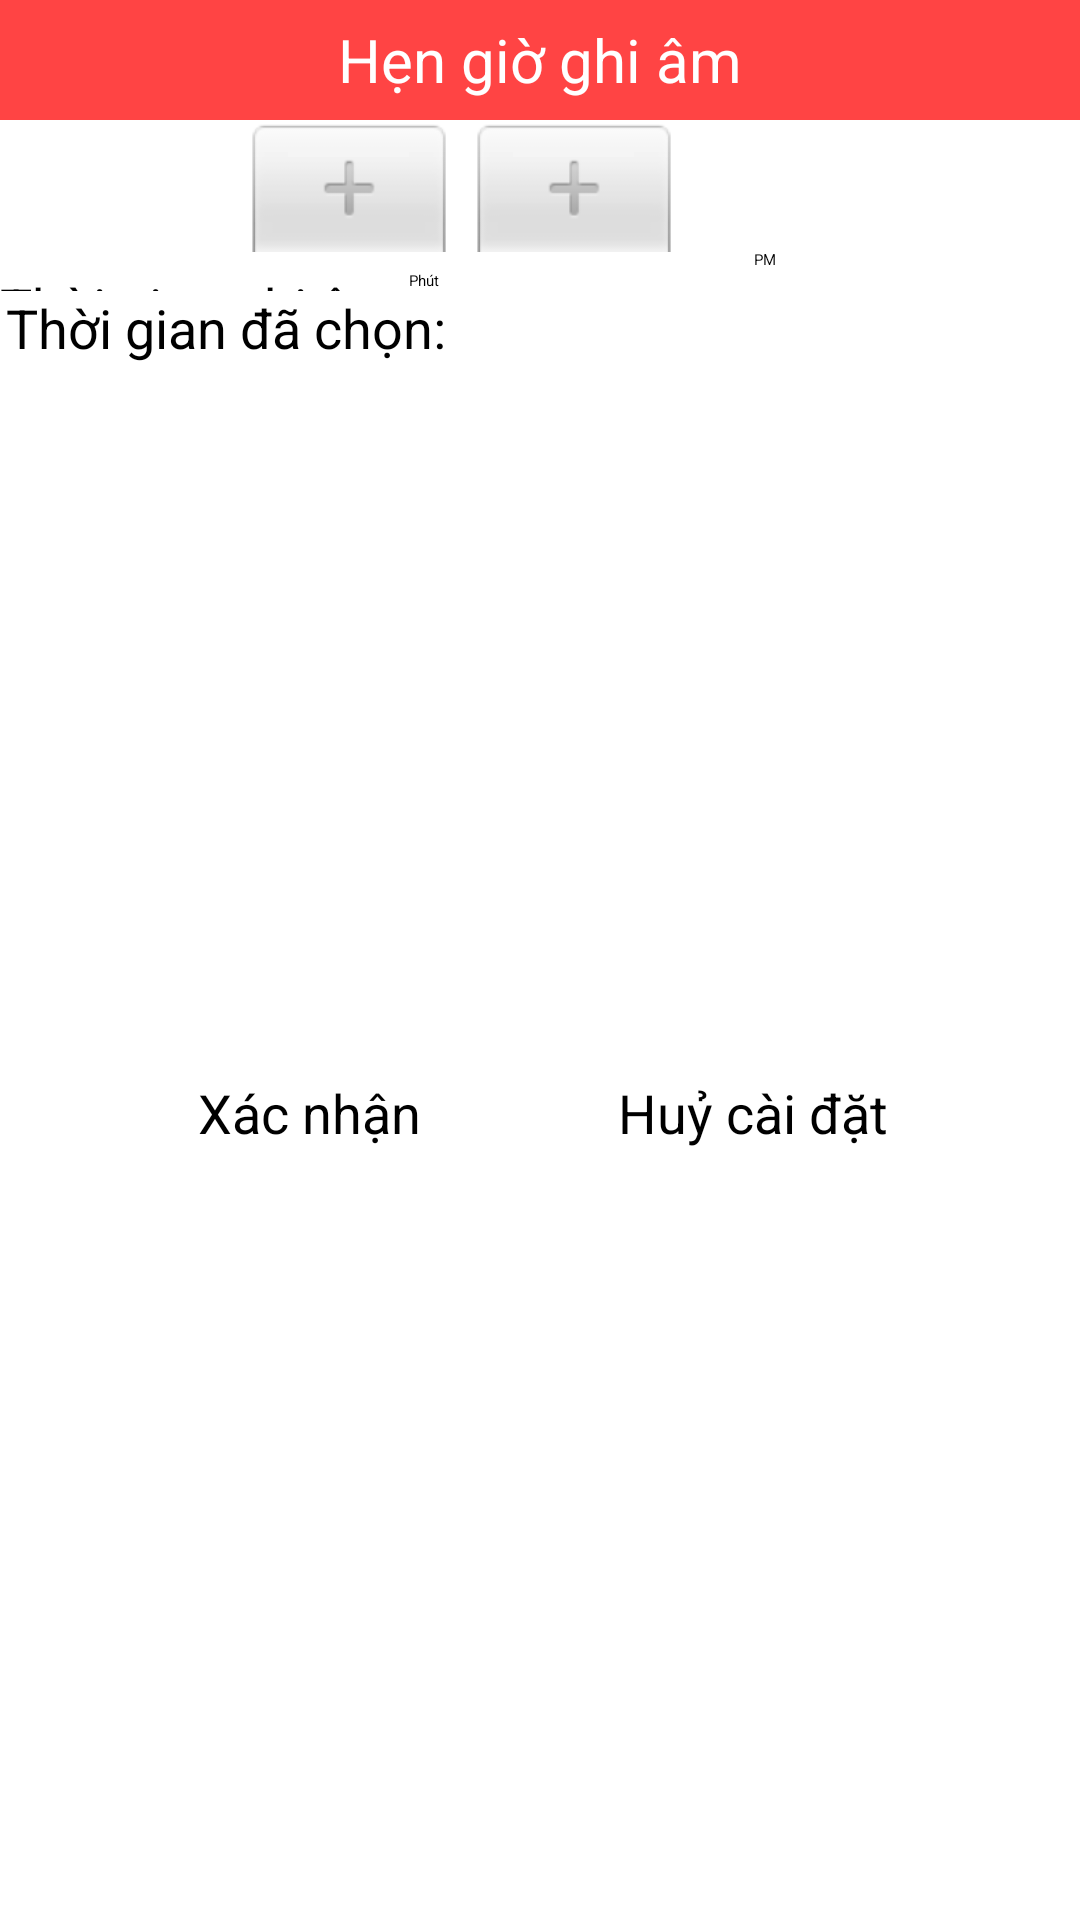

Reconstruct the res/layout file that produces this screen, plus the resources it refers to.
<!-- AndroidManifest.xml: application theme Theme.RecordApp -->
<!-- res/layout/activity_select_time.xml -->
<?xml version="1.0" encoding="utf-8"?>
<androidx.constraintlayout.widget.ConstraintLayout xmlns:android="http://schemas.android.com/apk/res/android"
    xmlns:app="http://schemas.android.com/apk/res-auto"
    xmlns:tools="http://schemas.android.com/tools"
    android:id="@+id/main"
    android:layout_width="match_parent"
    android:layout_height="match_parent"
    tools:context=".SelectTimeActivity">


    <ImageButton
        android:id="@+id/ibtn_turn_back"
        android:layout_width="40dp"
        android:layout_height="40dp"
        android:background="@android:color/holo_red_light"
        android:src="@drawable/baseline_arrow_back_24"
        app:layout_constraintEnd_toStartOf="@id/tv_title"
        app:layout_constraintStart_toStartOf="parent"
        app:layout_constraintTop_toTopOf="parent"
        android:contentDescription="TODO" />

    <TextView
        android:id="@+id/tv_title"
        android:layout_width="0dp"
        android:layout_height="40dp"
        android:background="@android:color/holo_red_light"
        android:gravity="center"
        android:paddingEnd="40dp"
        android:text="Hẹn giờ ghi âm"
        android:textColor="@color/white"
        android:textSize="20sp"
        app:layout_constraintEnd_toEndOf="parent"
        app:layout_constraintStart_toEndOf="@id/ibtn_turn_back"
        app:layout_constraintTop_toTopOf="parent" />


    <TimePicker
        android:id="@+id/time_picker"
        android:layout_width="match_parent"
        android:layout_height="0dp"

        app:layout_constraintEnd_toEndOf="parent"
        app:layout_constraintStart_toStartOf="parent"
        app:layout_constraintTop_toBottomOf="@id/tv_title" />


    <TextView
        android:id="@+id/tv_record_time"
        android:layout_width="wrap_content"
        android:layout_height="0dp"
        android:text="Thời gian ghi âm:"
        android:textSize="18sp"
        app:layout_constraintTop_toBottomOf="@id/time_picker"
        app:layout_constraintStart_toStartOf="parent"
        android:gravity="center"
        app:layout_constraintEnd_toStartOf="@id/edt_time_record"
        app:layout_constraintBottom_toTopOf="@id/tv_selected_time"/>

    <EditText
        android:id="@+id/edt_time_record"
        android:layout_width="0dp"
        android:layout_height="wrap_content"
        android:hint="Phút"
        android:inputType="number"
        android:maxLength="2"
        app:layout_constraintTop_toBottomOf="@id/time_picker"
        app:layout_constraintStart_toEndOf="@id/tv_record_time"
        app:layout_constraintEnd_toEndOf="parent"
        app:layout_constraintBottom_toTopOf="@id/tv_selected_time"/>





    <TextView
        android:id="@+id/tv_selected_time"
        android:layout_width="match_parent"
        android:layout_height="wrap_content"
        android:layout_marginStart="1dp"
        android:layout_marginEnd="1dp"
        android:gravity="center|start"
        android:paddingStart="1dp"
        android:paddingEnd="1dp"
        android:text="Thời gian đã chọn:"
        android:textSize="18sp"
        app:layout_constraintEnd_toEndOf="parent"
        app:layout_constraintStart_toStartOf="parent"
        app:layout_constraintTop_toBottomOf="@id/edt_time_record" />


    <Button
        android:id="@+id/btn_confirm"
        android:layout_width="wrap_content"
        android:layout_height="wrap_content"
        android:layout_marginStart="1dp"
        android:layout_marginEnd="1dp"
        android:layout_marginBottom="20dp"
        android:paddingStart="1dp"
        android:paddingEnd="1dp"
        android:text="Xác nhận"
        android:textSize="18sp"
        app:layout_constraintBottom_toBottomOf="parent"
        app:layout_constraintEnd_toStartOf="@id/btn_cancel"
        app:layout_constraintStart_toStartOf="parent"
        app:layout_constraintTop_toBottomOf="@id/tv_selected_time" />

    <Button
        android:id="@+id/btn_cancel"
        android:layout_width="wrap_content"
        android:layout_height="wrap_content"
        android:layout_marginBottom="20dp"
        android:text="Huỷ cài đặt"
        android:textSize="18sp"
        app:layout_constraintBottom_toBottomOf="parent"
        app:layout_constraintEnd_toEndOf="parent"
        app:layout_constraintStart_toEndOf="@id/btn_confirm"
        app:layout_constraintTop_toBottomOf="@id/tv_selected_time" />
</androidx.constraintlayout.widget.ConstraintLayout>
<!-- resources referenced by this layout -->
<resources>
  <color name="white">#FFFFFFFF</color>
</resources>
